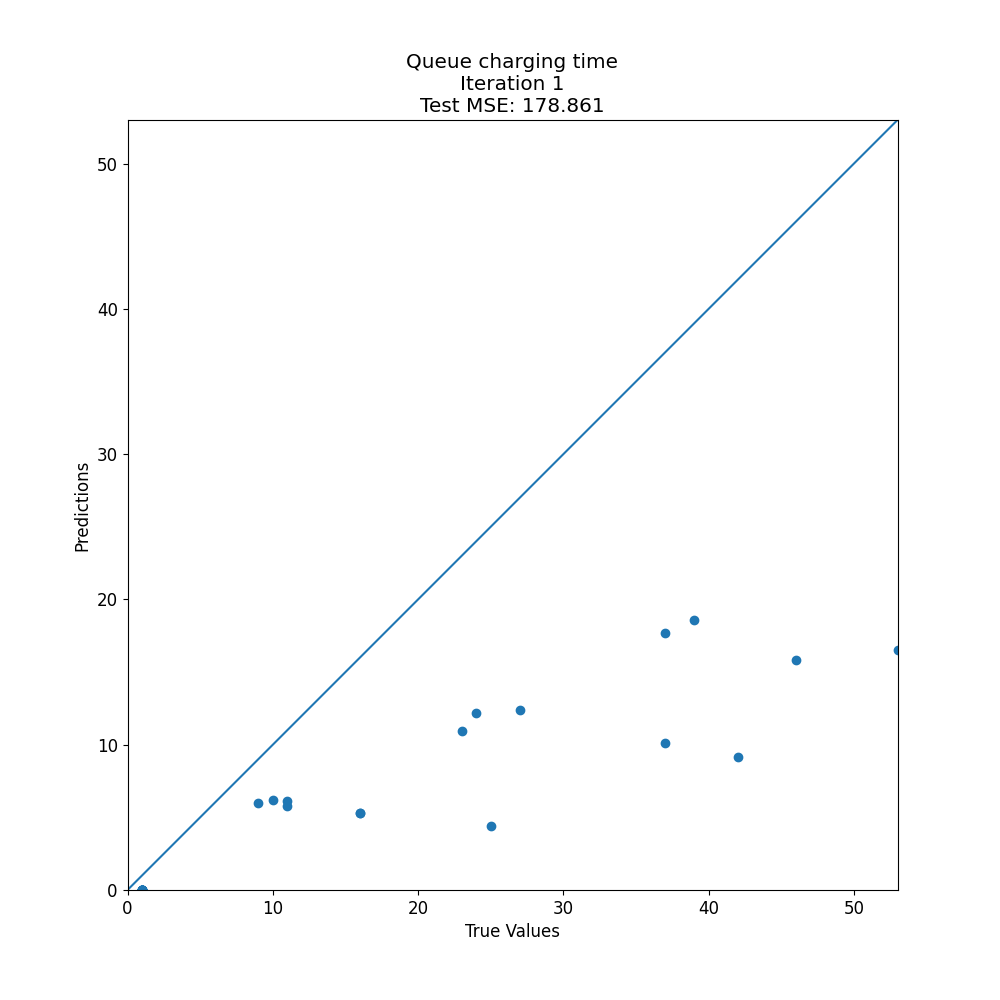

The data file committed next to this chart (first rows):
target, prediction
37, 17.68
11, 6.1
1, 0.0
1, 0.0
1, 0.0
1, 0.0
1, 0.0
46, 15.81
10, 6.2
53, 16.52
1, 0.0
16, 5.268
11, 5.8
1, 0.0
1, 0.0
24, 12.19
1, 0.0
16, 5.268
1, 0.0
1, 0.0
1, 0.0
37, 10.12
1, 0.0
1, 0.0
1, 0.0
39, 18.57
1, 0.0
23, 10.95
1, 0.0
27, 12.39
9, 6
1, 0.0
25, 4.412
42, 9.125
